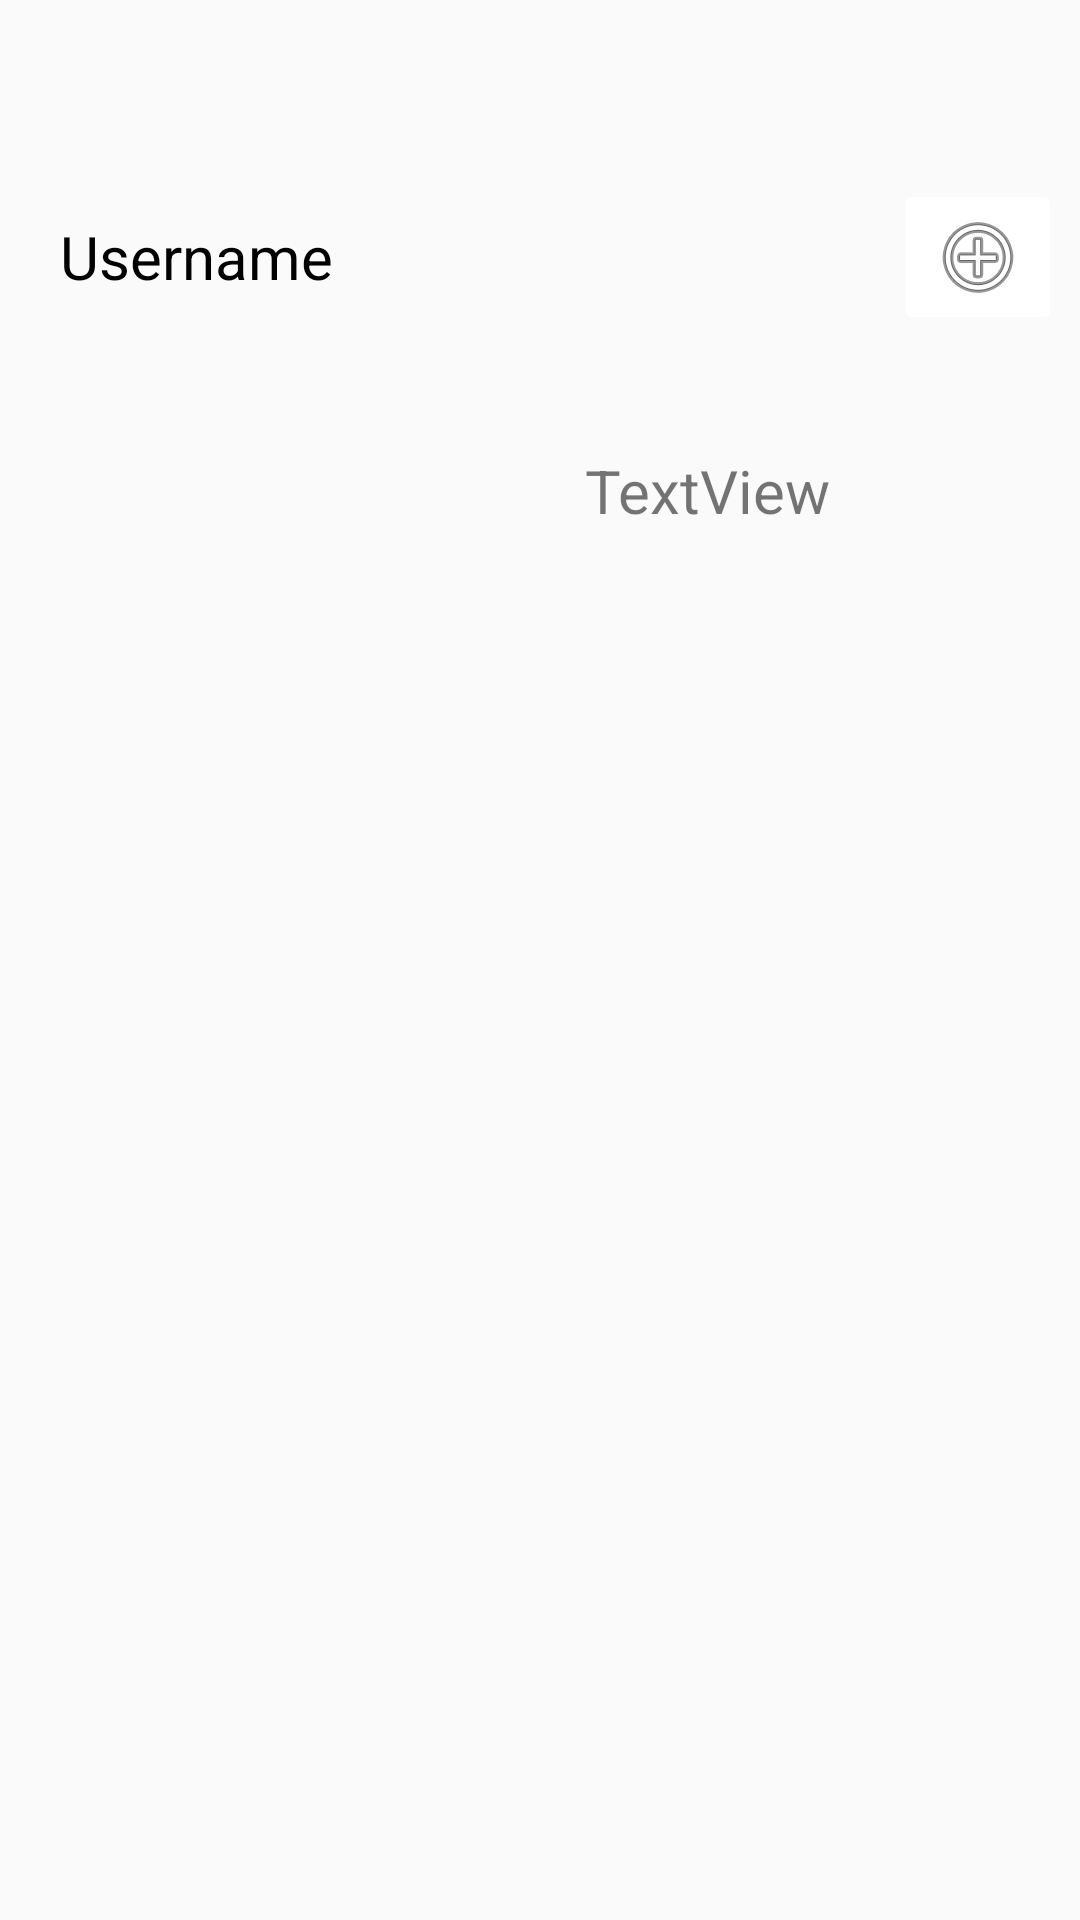

Here is an Android app screen rendered from its layout file. Give the layout XML and the strings, colors and styles it references.
<!-- AndroidManifest.xml: application theme Theme.AppCompat.Light.NoActionBar -->
<!-- res/layout/frag_profile.xml -->
<?xml version="1.0" encoding="utf-8"?>
<androidx.constraintlayout.widget.ConstraintLayout xmlns:android="http://schemas.android.com/apk/res/android"
    xmlns:app="http://schemas.android.com/apk/res-auto"
    xmlns:tools="http://schemas.android.com/tools"
    android:layout_width="match_parent"
    android:layout_height="match_parent">

    <TextView
        android:id="@+id/profileName"
        android:layout_width="wrap_content"
        android:layout_height="wrap_content"
        android:layout_marginStart="20dp"
        android:layout_marginTop="72dp"
        android:text="Username"
        android:textColor="#000000"
        android:textSize="20sp"
        app:layout_constraintStart_toStartOf="parent"
        app:layout_constraintTop_toTopOf="parent" />

    <ImageView
        android:id="@+id/imageView"
        android:layout_width="96dp"
        android:layout_height="93dp"
        android:layout_marginStart="16dp"
        android:layout_marginTop="24dp"
        app:layout_constraintStart_toStartOf="parent"
        app:layout_constraintTop_toBottomOf="@+id/profileName"
        tools:src="@drawable/ic_baseline_person_24" />

    <ImageButton
        android:id="@+id/addButton"
        android:layout_width="wrap_content"
        android:layout_height="wrap_content"
        android:layout_marginStart="213dp"
        android:layout_marginTop="72dp"
        android:layout_marginEnd="32dp"
        android:backgroundTint="@color/common_google_signin_btn_tint"
        app:layout_constraintBottom_toBottomOf="@+id/profileName"
        app:layout_constraintEnd_toEndOf="parent"
        app:layout_constraintStart_toEndOf="@+id/profileName"
        app:layout_constraintTop_toTopOf="parent"
        app:srcCompat="@android:drawable/ic_menu_add" />

    <androidx.recyclerview.widget.RecyclerView
        android:id="@+id/profileRecyclerView"
        android:layout_width="0dp"
        android:layout_height="0dp"
        android:layout_marginTop="16dp"
        app:layout_constraintBottom_toBottomOf="parent"
        app:layout_constraintEnd_toEndOf="parent"
        app:layout_constraintStart_toStartOf="parent"
        app:layout_constraintTop_toBottomOf="@+id/imageView" />

    <TextView
        android:id="@+id/textView"
        android:layout_width="wrap_content"
        android:layout_height="wrap_content"
        android:layout_marginTop="154dp"
        android:layout_marginBottom="59dp"
        android:text="TextView"
        android:textSize="20sp"
        app:layout_constraintBottom_toTopOf="@+id/profileRecyclerView"
        app:layout_constraintEnd_toEndOf="parent"
        app:layout_constraintStart_toEndOf="@+id/imageView"
        app:layout_constraintTop_toTopOf="parent" />

</androidx.constraintlayout.widget.ConstraintLayout>
<!-- resources referenced by this layout -->
<resources>

</resources>
